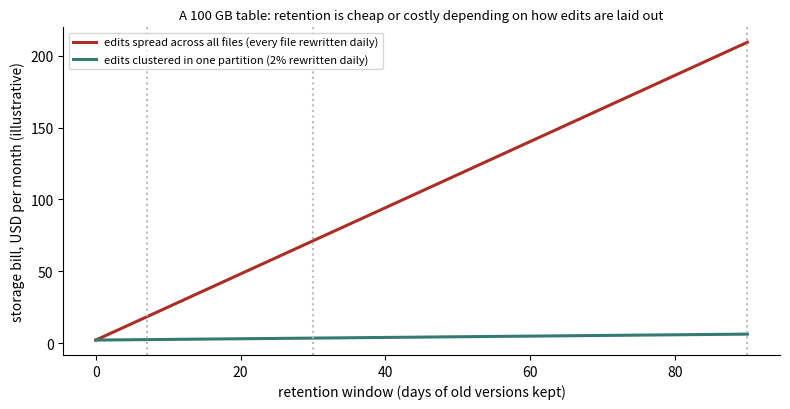

The matplotlib source for this figure:
import matplotlib; matplotlib.use("Agg")
import matplotlib.pyplot as plt
from matplotlib.patches import FancyBboxPatch
B,O,T,R,P="#2b4fd6","#b84a22","#357a70","#aa2d26","#6a2fd0"
def box(ax,x,y,w,h,txt,c,fs=9,fc=None):
    ax.add_patch(FancyBboxPatch((x,y),w,h,boxstyle="round,pad=0.02,rounding_size=0.08",fc=fc or "white",ec=c,lw=2))
    ax.text(x+w/2,y+h/2,txt,ha="center",va="center",fontsize=fs,color="#222")
def arrow(ax,a,b,c="#444",txt=None,off=(0,0.12),fs=8):
    ax.annotate("",xy=b,xytext=a,arrowprops=dict(arrowstyle="->",color=c,lw=1.8))
    if txt: ax.text((a[0]+b[0])/2+off[0],(a[1]+b[1])/2+off[1],txt,ha="center",fontsize=fs,color=c)

import numpy as np
days=np.arange(0,91); table=100; price=0.023
fig,ax=plt.subplots(figsize=(8,4.2))
ax.plot(days,(table+table*1.0*days)*price,color=R,lw=2.2,label="edits spread across all files (every file rewritten daily)")
ax.plot(days,(table+table*0.02*days)*price,color=T,lw=2.2,label="edits clustered in one partition (2% rewritten daily)")
for d in (7,30,90): ax.axvline(d,color="#bbb",ls=":")
ax.set_xlabel("retention window (days of old versions kept)"); ax.set_ylabel("storage bill, USD per month (illustrative)")
ax.legend(fontsize=8,loc="upper left"); ax.set_title("A 100 GB table: retention is cheap or costly depending on how edits are laid out",fontsize=9.5)
for s in ("top","right"): ax.spines[s].set_visible(False)
fig.tight_layout(); fig.savefig("ch04d_retention_cost.png",dpi=110)
